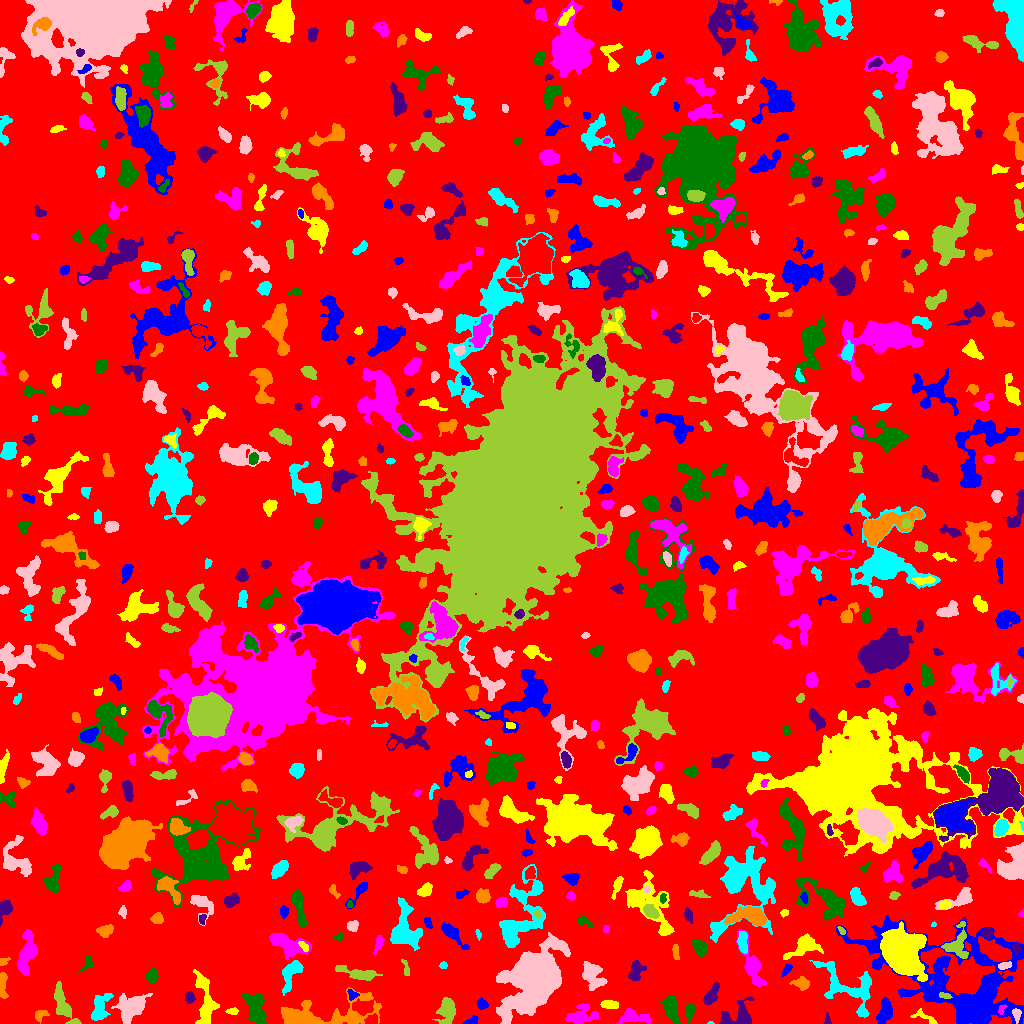

Data behind this chart, as committed beside it:
ID, X, Y, A, B, theta, total_flux, mu_max, mu_median, mu_mean, R_fwhm, R_e, R10, R90, x_start, x_end, y_start, y_end, area, greylevel
0, 508.4, 509, 299.7, 295.8, 0.4362, 1602607, 12.0, 2.0, 2.14, 103.8, 228.2, 87.28, 365.5, 0, 1023, 0, 1023, 748911, 2.14
1, 884.5, 11.25, 6.133, 3.234, 1.353, 1574, 11.0, 5.0, 5.229, 6.628, 5.412, 2.185, 8.425, 876, 892, 0, 26, 301, 10.23
2, 924.5, 6.38, 7.893, 2.362, -0.4121, 163.0, 3.0, 1.0, 1.132, 3.785, 3.385, 1.262, 5.441, 910, 937, 0, 15, 144, 7.132
3, 632.2, 6.803, 6.944, 3.179, -0.1277, 768.0, 8.0, 2.0, 2.535, 5.14, 4.787, 1.784, 7.959, 616, 650, 0, 15, 303, 7.535
4, 689.4, 11.94, 4.063, 2.131, 1.444, 442.0, 6.0, 3.0, 3.18, 5.202, 3.742, 1.493, 5.698, 685, 695, 1, 19, 139, 8.18
5, 827.3, 2.87, 2.545, 1.184, -1.496, 77.0, 4.0, 1.0, 1.328, 2.764, 1.954, 0.5642, 3.141, 824, 831, 0, 11, 58, 9.328
6, 40.24, 8.634, 3.544, 2.086, 0.2485, 153.0, 5.0, 1.0, 1.308, 1.871, 2.932, 0.9772, 4.886, 35, 49, 0, 13, 117, 8.308
7, 710.7, 0.625, 1.464, 0.6931, 0.0494, 32.0, 4.0, 2.0, 1.778, 1.954, 1.262, 0.0, 1.871, 707, 714, 0, 2, 18, 9.778
8, 536.2, 45.35, 14.27, 10.33, 0.882, 60394, 92.0, 10.0, 19.21, 11.75, 12.69, 4.787, 23.5, 496, 570, 0, 91, 3144, 23.21
9, 447.1, 14.09, 5.7, 3.639, 1.476, 1379, 11.0, 3.0, 3.687, 5.89, 5.352, 2.111, 8.722, 432, 455, 0, 26, 374, 8.687
10, 401.4, 2.659, 3.084, 1.806, -0.05449, 381.0, 9.0, 5.0, 4.187, 3.868, 3.038, 1.128, 4.514, 396, 408, 0, 7, 91, 9.187
11, 471.3, 2.061, 3.65, 1.723, 0.3106, 264.0, 7.0, 3.0, 2.901, 3.038, 2.821, 0.9772, 4.514, 461, 478, 0, 8, 91, 7.901
12, 232.7, 12.31, 2.535, 1.536, 0.02238, 123.0, 4.0, 2.0, 1.64, 3.523, 2.459, 0.9772, 3.949, 225, 238, 9, 16, 75, 7.64
13, 582, 7.426, 7.808, 4.552, 0.2011, 1041, 7.0, 2.0, 2.669, 6.129, 5.754, 2.185, 9.15, 565, 598, 0, 20, 390, 7.669
14, 670.6, 15.31, 6.54, 3.122, -1.292, 1796, 13.0, 5.0, 5.329, 6.05, 5.441, 2.185, 8.849, 660, 680, 0, 28, 337, 9.329
15, 739.5, 6.613, 8.024, 5.486, 0.3487, 1551, 13.0, 3.0, 3.607, 4.918, 5.171, 1.954, 9.424, 719, 754, 0, 27, 430, 8.607
16, 317.9, 7.872, 27.55, 6.663, 0.08903, 7048, 22.0, 4.0, 5.413, 7.356, 9.756, 3.385, 17.29, 281, 381, 0, 36, 1302, 9.413
17, 848.4, 36.67, 18.1, 10.08, -0.6121, 2827, 8.0, 3.0, 2.97, 10.01, 9.541, 3.613, 15.08, 809, 871, 6, 63, 952, 8.97
18, 1016, 9.108, 3.105, 1.868, -1.445, 351.0, 8.0, 3.0, 3.545, 3.868, 3.038, 1.128, 4.72, 1012, 1021, 0, 15, 99, 14.55
19, 63.42, 18.58, 11.78, 3.312, -1.154, 1446, 10.0, 3.0, 3.332, 6.257, 6.077, 2.185, 9.805, 54, 81, 0, 42, 434, 8.332
20, 788.3, 6.351, 6.107, 2.414, -0.8097, 582.0, 7.0, 3.0, 2.67, 4.549, 4.442, 1.693, 7.001, 779, 798, 0, 19, 218, 8.67
21, 482, 19.19, 2.586, 2.226, -0.8602, 318.0, 7.0, 3.0, 3.029, 3.432, 2.985, 1.128, 4.82, 477, 488, 14, 26, 105, 8.029
22, 609.7, 18.72, 4.384, 1.849, -0.05671, 446.0, 6.0, 3.0, 3.097, 5.352, 3.7, 1.493, 5.47, 600, 618, 15, 23, 144, 8.097
23, 1002, 14.24, 2.907, 1.729, 1.044, 212.0, 6.0, 3.0, 3.419, 3.909, 2.646, 1.128, 3.949, 998, 1007, 9, 19, 62, 14.42
24, 256, 14.42, 8.641, 4.434, -1.266, 1557, 9.0, 3.0, 3.139, 5.698, 6.747, 2.459, 10.62, 242, 266, 0, 30, 496, 8.139
25, 189.3, 26.21, 2.66, 2.111, -1.548, 309.0, 7.0, 3.0, 2.943, 3.385, 2.985, 1.128, 4.82, 185, 195, 20, 32, 105, 8.943
26, 2.748, 37.89, 7.697, 1.803, -1.551, 511.0, 6.0, 3.0, 2.92, 5.997, 4.26, 1.693, 6.433, 0, 8, 25, 51, 175, 7.92
27, 100.1, 16.14, 8.19, 3.812, 1.179, 1696, 10.0, 4.0, 4.647, 7.247, 5.917, 2.394, 9.441, 91, 113, 3, 30, 365, 9.647
28, 131.6, 16.41, 7.744, 5.357, 0.6273, 3295, 19.0, 4.0, 5.402, 4.951, 7.024, 2.523, 11.93, 111, 152, 0, 30, 610, 9.402
29, 945, 27.99, 2.81, 1.418, -0.303, 133.0, 4.0, 2.0, 1.873, 3.742, 2.459, 0.9772, 3.742, 939, 952, 25, 31, 71, 16.87
30, 647.7, 35.32, 2.204, 2.092, 1.065, 137.0, 3.0, 2.0, 1.957, 3.868, 2.706, 1.128, 4.146, 644, 652, 30, 39, 70, 6.957
31, 352.3, 28.72, 2.528, 2.267, -0.8182, 182.0, 5.0, 2.0, 2.068, 3.192, 2.821, 1.128, 4.37, 347, 359, 23, 34, 88, 9.068
32, 204.8, 21.02, 15.28, 4.111, -1.483, 2591, 12.0, 4.0, 4.452, 7.695, 7.442, 2.877, 11.71, 193, 219, 0, 54, 582, 8.452
33, 752.3, 57.54, 11.52, 3.609, -1.218, 2425, 16.0, 4.0, 5.171, 5.781, 6.05, 2.257, 10.66, 736, 766, 37, 94, 469, 9.171
34, 151.8, 47.42, 3.048, 2.618, 1.255, 564.0, 10.0, 3.0, 3.735, 4.184, 3.568, 1.382, 5.781, 145, 158, 41, 55, 151, 8.735
35, 711.1, 28.17, 6.207, 2.441, 1.034, 1002, 10.0, 5.0, 4.534, 6.103, 4.82, 1.871, 7.291, 703, 719, 19, 42, 221, 8.534
36, 801.9, 39.73, 4.188, 3.052, -0.2524, 347.0, 5.0, 2.0, 1.994, 4.107, 3.949, 1.596, 6.433, 789, 809, 33, 47, 174, 6.994
37, 291.4, 50.54, 8.708, 3.765, 1.095, 1393, 11.0, 4.0, 3.848, 4.442, 5.917, 2.185, 9.219, 282, 303, 28, 63, 362, 9.848
38, 592.1, 49.5, 6.817, 4.647, -1.032, 1695, 11.0, 3.0, 3.888, 5.781, 5.944, 2.326, 10.06, 582, 607, 33, 62, 436, 8.888
39, 358.2, 49.84, 11.04, 2.554, -0.2014, 1417, 9.0, 4.0, 4.06, 6.58, 5.863, 2.257, 9.253, 335, 382, 43, 58, 349, 8.06
40, 431.4, 46, 4.336, 2.778, -0.4776, 1126, 13.0, 4.0, 4.577, 4.787, 4.334, 1.693, 7.024, 420, 443, 38, 55, 246, 9.577
41, 786.9, 54.01, 3.323, 1.624, 0.9181, 214.0, 5.0, 2.0, 2.518, 3.432, 2.821, 1.128, 4.478, 782, 792, 47, 59, 85, 8.518
42, 901.3, 72.01, 10.02, 7.893, -1.102, 38497, 73.0, 16.0, 22.12, 11.16, 10.63, 4.222, 18.06, 880, 927, 42, 102, 1740, 30.12
43, 27.03, 71.06, 10.88, 3.708, 1.353, 1550, 9.0, 3.0, 2.936, 5.836, 6.747, 2.523, 10.78, 17, 37, 48, 94, 528, 7.936
44, 87.91, 59.46, 3.173, 2.156, 0.8508, 175.0, 6.0, 1.0, 1.522, 2.985, 2.646, 0.9772, 4.549, 78, 93, 51, 67, 115, 7.522
45, 636, 53.16, 4.999, 3.169, 1.304, 904.0, 8.0, 4.0, 3.847, 6.206, 4.82, 1.871, 7.569, 628, 646, 43, 63, 235, 7.847
46, 3.66, 62.15, 3.019, 1.821, 0.4443, 100.0, 3.0, 2.0, 1.493, 3.338, 2.646, 0.9772, 3.989, 0, 10, 58, 66, 67, 6.493
47, 443.4, 58.31, 1.919, 1.679, 0.0001566, 86.0, 3.0, 2.0, 1.593, 2.985, 2.326, 0.7979, 3.613, 439, 447, 55, 62, 54, 6.593
48, 1004, 57.49, 2.977, 1.813, 0.2693, 310.0, 8.0, 3.0, 3.333, 3.523, 2.821, 0.9772, 4.583, 998, 1011, 54, 62, 93, 11.33
49, 406, 54.73, 4.995, 1.534, -1.31, 162.0, 3.0, 2.0, 1.841, 4.334, 3.192, 1.262, 4.72, 401, 409, 48, 64, 88, 7.841
50, 43.96, 64.83, 2.613, 1.389, 1.57, 113.0, 5.0, 2.0, 1.982, 2.326, 2.257, 0.7979, 3.656, 41, 47, 60, 70, 57, 8.982
51, 963.7, 31.75, 36.99, 20.41, -0.5352, 34395, 47.0, 4.0, 6.625, 9.641, 15.73, 5.015, 33.42, 836, 1023, 0, 108, 5192, 10.62
52, 804.6, 77.62, 7.363, 3.964, 0.5047, 1738, 12.0, 3.0, 4.061, 6.507, 5.557, 2.185, 9.253, 783, 823, 64, 90, 428, 9.061
53, 378.6, 80.13, 4.589, 1.8, 1.225, 443.0, 7.0, 3.0, 3.692, 4.222, 3.478, 1.382, 5.47, 373, 384, 69, 88, 120, 7.692
54, 699.9, 76.1, 3.781, 2.593, -1.037, 869.0, 11.0, 3.0, 4.367, 4.618, 3.909, 1.596, 6.408, 691, 706, 67, 84, 199, 9.367
55, 1016, 75.62, 2.427, 1.953, -1.322, 183.0, 5.0, 2.0, 2.408, 3.338, 2.706, 0.9772, 4.222, 1012, 1021, 69, 79, 76, 10.41
56, 675.7, 71.62, 3.86, 1.445, -1.469, 254.0, 6.0, 2.0, 2.646, 3.742, 2.985, 1.128, 4.754, 672, 679, 64, 79, 96, 7.646
57, 742.5, 81.74, 5.801, 2.349, -1.498, 787.0, 8.0, 4.0, 4.036, 6.129, 4.514, 1.784, 6.887, 737, 747, 70, 92, 195, 11.04
58, 558, 79.31, 4.08, 1.229, -0.4663, 140.0, 5.0, 2.0, 1.867, 2.326, 2.646, 0.9772, 4.184, 550, 564, 75, 84, 75, 11.87
59, 956.1, 78.9, 7.836, 5.691, 1.216, 1195, 8.0, 2.0, 2.936, 6.129, 5.557, 2.257, 9.525, 941, 968, 65, 102, 407, 9.936
... 647 more rows
